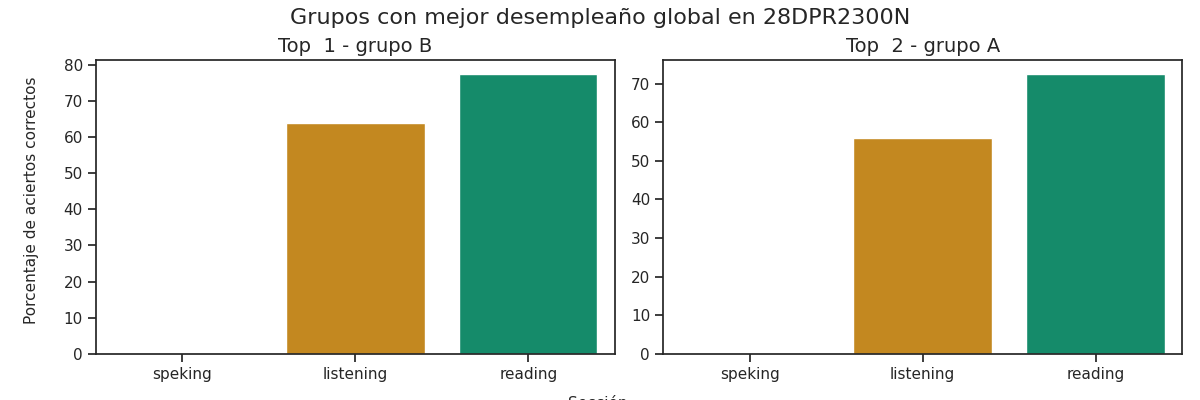

Source data for this figure (header and first rows):
Top, Grupo, Porcentaje de aciertos correctos, Porcentaje de aciertos correctos para la…, Porcentaje de aciertos correctos para la…, Porcentaje de aciertos correctos para la…, Porcentaje de aciertos correctos para la…, Porcentaje de aciertos correctos para la…, Calificación promedio en los exámenes pa…, Calificación promedio en los exámenes pa…, Calificación promedio en los exámenes pa…, Calificación promedio en los exámenes pa…, Calificación promedio en los exámenes pa…, Promedio de aciertos en los exámenes par…, Promedio de aciertos en los exámenes par…, Promedio de aciertos en los exámenes par…, Promedio de aciertos en los exámenes par…, Promedio de aciertos en los exámenes par…, Promedio de aciertos en la sección Liste…, Promedio de aciertos en la sección Readi…, Promedio de aciertos en la sección de Sp…, Promedio de aciertos en la sección de Sp…
1, B, 47.17, 64.0, 77.5, 0.0, 0.0, 0.0, A1 +, A2 -, Pre - A1, Pre - A1, Pre - A1, 16, 31, 0, 0, 0, 16, 31, 3, 3
2, A, 42.83, 56, 72.5, 0.0, 0.0, 0.0, A1 +, A1 +, Pre - A1, Pre - A1, Pre - A1, 14, 29, 0, 0, 0, 14, 29, 3, 2
